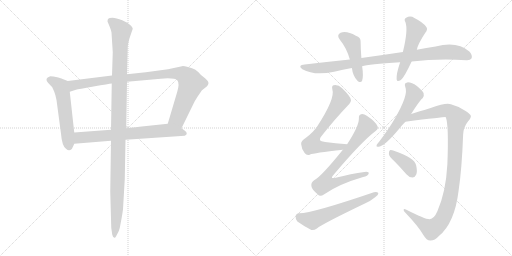
t = 0.00 s
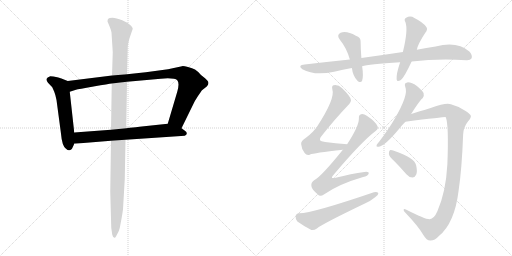
t = 2.15 s
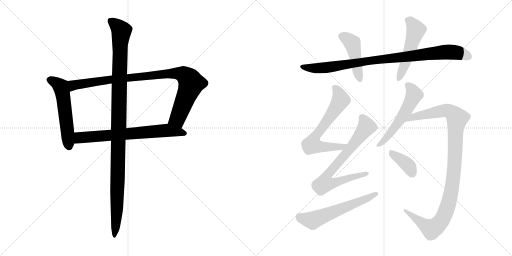
t = 4.30 s
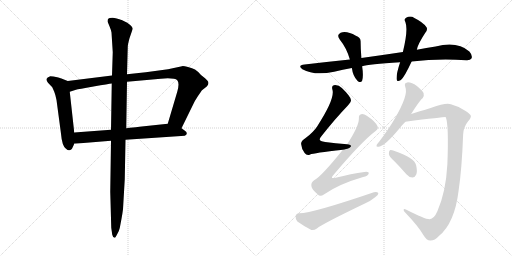
t = 6.45 s
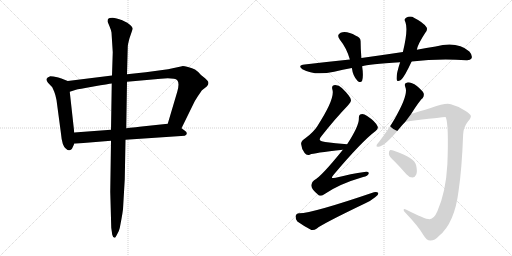
t = 8.60 s
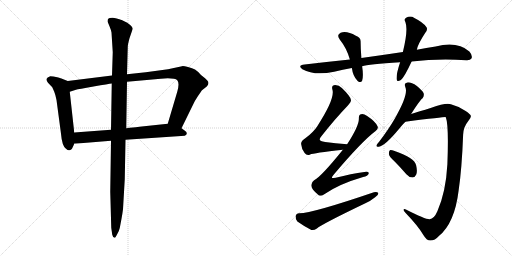
t = 10.75 s

The animated SVG that drew these frames (rendered in a browser with its animation timeline set to each time). Animation: 13 CSS @keyframes rules; one cycle of 10.75 s.

<svg version="1.1" viewBox="0 0 2048 1024" xmlns="http://www.w3.org/2000/svg">
  <g stroke="lightgray" stroke-dasharray="1,1" stroke-width="1" transform="scale(4, 4)">
    <line x1="0" y1="0" x2="256" y2="256"></line>
    <line x1="256" y1="0" x2="0" y2="256"></line>
    <line x1="128" y1="0" x2="128" y2="256"></line>
    <line x1="0" y1="128" x2="256" y2="128"></line>
    <line x1="256" y1="0" x2="512" y2="256"></line>
    <line x1="512" y1="0" x2="256" y2="256"></line>
    <line x1="384" y1="0" x2="384" y2="256"></line>
    <line x1="256" y1="128" x2="512" y2="128"></line>
  </g>
<g transform="scale(1, -1) translate(0, -850)">
   <style type="text/css">
    @keyframes keyframes0 {
      from {
       stroke: black;
       stroke-dashoffset: 555;
       stroke-width: 128;
       }
       64% {
       animation-timing-function: step-end;
       stroke: black;
       stroke-dashoffset: 0;
       stroke-width: 128;
       }
       to {
       stroke: black;
       stroke-width: 1024;
       }
       }
       #make-me-a-hanzi-animation-0 {
         animation: keyframes0 0.701660s both;
         animation-delay: 0.000000s;
         animation-timing-function: linear;
       }
    @keyframes keyframes1 {
      from {
       stroke: black;
       stroke-dashoffset: 954;
       stroke-width: 128;
       }
       76% {
       animation-timing-function: step-end;
       stroke: black;
       stroke-dashoffset: 0;
       stroke-width: 128;
       }
       to {
       stroke: black;
       stroke-width: 1024;
       }
       }
       #make-me-a-hanzi-animation-1 {
         animation: keyframes1 1.026367s both;
         animation-delay: 0.701660s;
         animation-timing-function: linear;
       }
    @keyframes keyframes2 {
      from {
       stroke: black;
       stroke-dashoffset: 698;
       stroke-width: 128;
       }
       69% {
       animation-timing-function: step-end;
       stroke: black;
       stroke-dashoffset: 0;
       stroke-width: 128;
       }
       to {
       stroke: black;
       stroke-width: 1024;
       }
       }
       #make-me-a-hanzi-animation-2 {
         animation: keyframes2 0.818034s both;
         animation-delay: 1.728027s;
         animation-timing-function: linear;
       }
    @keyframes keyframes3 {
      from {
       stroke: black;
       stroke-dashoffset: 1137;
       stroke-width: 128;
       }
       79% {
       animation-timing-function: step-end;
       stroke: black;
       stroke-dashoffset: 0;
       stroke-width: 128;
       }
       to {
       stroke: black;
       stroke-width: 1024;
       }
       }
       #make-me-a-hanzi-animation-3 {
         animation: keyframes3 1.175293s both;
         animation-delay: 2.546061s;
         animation-timing-function: linear;
       }
    @keyframes keyframes4 {
      from {
       stroke: black;
       stroke-dashoffset: 928;
       stroke-width: 128;
       }
       75% {
       animation-timing-function: step-end;
       stroke: black;
       stroke-dashoffset: 0;
       stroke-width: 128;
       }
       to {
       stroke: black;
       stroke-width: 1024;
       }
       }
       #make-me-a-hanzi-animation-4 {
         animation: keyframes4 1.005208s both;
         animation-delay: 3.721354s;
         animation-timing-function: linear;
       }
    @keyframes keyframes5 {
      from {
       stroke: black;
       stroke-dashoffset: 454;
       stroke-width: 128;
       }
       60% {
       animation-timing-function: step-end;
       stroke: black;
       stroke-dashoffset: 0;
       stroke-width: 128;
       }
       to {
       stroke: black;
       stroke-width: 1024;
       }
       }
       #make-me-a-hanzi-animation-5 {
         animation: keyframes5 0.619466s both;
         animation-delay: 4.726562s;
         animation-timing-function: linear;
       }
    @keyframes keyframes6 {
      from {
       stroke: black;
       stroke-dashoffset: 517;
       stroke-width: 128;
       }
       63% {
       animation-timing-function: step-end;
       stroke: black;
       stroke-dashoffset: 0;
       stroke-width: 128;
       }
       to {
       stroke: black;
       stroke-width: 1024;
       }
       }
       #make-me-a-hanzi-animation-6 {
         animation: keyframes6 0.670736s both;
         animation-delay: 5.346028s;
         animation-timing-function: linear;
       }
    @keyframes keyframes7 {
      from {
       stroke: black;
       stroke-dashoffset: 659;
       stroke-width: 128;
       }
       68% {
       animation-timing-function: step-end;
       stroke: black;
       stroke-dashoffset: 0;
       stroke-width: 128;
       }
       to {
       stroke: black;
       stroke-width: 1024;
       }
       }
       #make-me-a-hanzi-animation-7 {
         animation: keyframes7 0.786296s both;
         animation-delay: 6.016764s;
         animation-timing-function: linear;
       }
    @keyframes keyframes8 {
      from {
       stroke: black;
       stroke-dashoffset: 732;
       stroke-width: 128;
       }
       70% {
       animation-timing-function: step-end;
       stroke: black;
       stroke-dashoffset: 0;
       stroke-width: 128;
       }
       to {
       stroke: black;
       stroke-width: 1024;
       }
       }
       #make-me-a-hanzi-animation-8 {
         animation: keyframes8 0.845703s both;
         animation-delay: 6.803060s;
         animation-timing-function: linear;
       }
    @keyframes keyframes9 {
      from {
       stroke: black;
       stroke-dashoffset: 592;
       stroke-width: 128;
       }
       66% {
       animation-timing-function: step-end;
       stroke: black;
       stroke-dashoffset: 0;
       stroke-width: 128;
       }
       to {
       stroke: black;
       stroke-width: 1024;
       }
       }
       #make-me-a-hanzi-animation-9 {
         animation: keyframes9 0.731771s both;
         animation-delay: 7.648763s;
         animation-timing-function: linear;
       }
    @keyframes keyframes10 {
      from {
       stroke: black;
       stroke-dashoffset: 552;
       stroke-width: 128;
       }
       64% {
       animation-timing-function: step-end;
       stroke: black;
       stroke-dashoffset: 0;
       stroke-width: 128;
       }
       to {
       stroke: black;
       stroke-width: 1024;
       }
       }
       #make-me-a-hanzi-animation-10 {
         animation: keyframes10 0.699219s both;
         animation-delay: 8.380534s;
         animation-timing-function: linear;
       }
    @keyframes keyframes11 {
      from {
       stroke: black;
       stroke-dashoffset: 1063;
       stroke-width: 128;
       }
       78% {
       animation-timing-function: step-end;
       stroke: black;
       stroke-dashoffset: 0;
       stroke-width: 128;
       }
       to {
       stroke: black;
       stroke-width: 1024;
       }
       }
       #make-me-a-hanzi-animation-11 {
         animation: keyframes11 1.115072s both;
         animation-delay: 9.079753s;
         animation-timing-function: linear;
       }
    @keyframes keyframes12 {
      from {
       stroke: black;
       stroke-dashoffset: 378;
       stroke-width: 128;
       }
       55% {
       animation-timing-function: step-end;
       stroke: black;
       stroke-dashoffset: 0;
       stroke-width: 128;
       }
       to {
       stroke: black;
       stroke-width: 1024;
       }
       }
       #make-me-a-hanzi-animation-12 {
         animation: keyframes12 0.557617s both;
         animation-delay: 10.194825s;
         animation-timing-function: linear;
       }
</style>
<path d="M 271.0 526.5 L 248.0 535.5 Q 246.0 537.5 229.0 541.5 Q 212.0 545.5 201.0 545.5 Q 188.0 541.5 186.0 534.5 Q 185.0 526.5 192.0 519.5 L 209.0 501.5 L 217.0 483.5 Q 222.0 471.5 226.0 450.5 L 244.0 315.5 Q 248.0 266.5 264.0 255.5 Q 276.0 243.5 286.0 253.5 Q 289.0 256.5 297.0 275.5 L 297.0 320.5 L 279.0 483.5 C 276.0 513.5 274.0 525.5 271.0 526.5 Z" fill="lightgray"></path> 
<path d="M 728.0 585.5 L 672.0 573.5 L 583.0 561.5 L 508.0 553.5 L 448.0 548.5 L 271.0 526.5 C 241.0 522.5 250.0 474.5 279.0 483.5 L 304.0 491.5 Q 312.0 493.5 374.0 504.5 Q 436.0 515.5 447.0 516.5 L 508.0 523.5 L 643.0 535.5 Q 699.0 539.5 709.0 529.5 Q 719.0 518.5 709.0 483.5 L 671.0 355.5 C 662.0 326.5 713.0 310.5 726.0 337.5 L 773.0 433.5 Q 778.0 445.5 792.0 466.5 Q 806.0 487.5 808.0 489.5 L 827.0 504.5 Q 839.0 517.5 830.0 527.5 Q 822.0 536.5 819.0 538.5 L 804.0 550.5 Q 790.0 566.5 780.0 572.5 Q 770.0 577.5 752.0 582.5 Q 734.0 586.5 728.0 585.5 Z" fill="lightgray"></path> 
<path d="M 297.0 275.5 L 444.0 287.5 L 502.0 291.5 L 739.0 307.5 Q 747.0 310.5 747.0 316.5 Q 748.0 322.5 737.0 329.5 L 726.0 337.5 C 702.0 355.5 697.0 358.5 671.0 355.5 L 567.0 344.5 Q 566.0 344.5 505.0 337.5 L 444.0 331.5 L 297.0 320.5 C 267.0 318.5 267.0 273.5 297.0 275.5 Z" fill="lightgray"></path> 
<path d="M 508.0 553.5 L 511.0 661.5 Q 511.0 672.5 518.0 697.5 L 531.0 735.5 Q 530.0 745.5 509.0 759.5 L 489.0 769.5 Q 464.0 779.5 450.0 779.5 Q 436.0 779.5 433.0 775.5 Q 430.0 772.5 430.0 764.5 L 438.0 745.5 Q 445.0 728.5 446.0 720.5 L 451.0 641.5 L 448.0 548.5 L 447.0 516.5 L 444.0 331.5 L 444.0 287.5 L 441.0 83.5 L 445.0 -60.5 L 449.0 -88.5 Q 452.0 -100.5 458.0 -100.5 Q 460.0 -103.5 468.0 -87.5 Q 477.0 -72.5 479.0 -61.5 L 486.0 -24.5 Q 490.0 -2.5 492.0 13.5 L 499.0 133.5 L 502.0 291.5 L 505.0 337.5 L 508.0 523.5 L 508.0 553.5 Z" fill="lightgray"></path> 
<path d="M 1646.5 604.5 Q 1751.5 616.5 1865.5 609.5 Q 1881.5 608.5 1886.5 617.5 Q 1890.5 629.5 1877.5 644.5 Q 1829.5 686.5 1742.5 664.5 Q 1705.5 658.5 1667.5 651.5 L 1611.5 642.5 Q 1532.5 630.5 1445.5 618.5 L 1399.5 612.5 Q 1312.5 603.5 1218.5 592.5 Q 1188.5 589.5 1209.5 573.5 Q 1257.5 546.5 1336.5 563.5 Q 1370.5 572.5 1407.5 578.5 L 1448.5 585.5 Q 1472.5 594.5 1600.5 601.5 L 1646.5 604.5 Z" fill="lightgray"></path> 
<path d="M 1445.5 618.5 Q 1442.5 655.5 1442.5 682.5 Q 1443.5 701.5 1423.5 707.5 Q 1386.5 728.5 1362.5 719.5 Q 1344.5 710.5 1359.5 691.5 Q 1386.5 658.5 1399.5 612.5 L 1407.5 578.5 Q 1411.5 545.5 1430.5 526.5 Q 1443.5 516.5 1448.5 527.5 Q 1454.5 546.5 1448.5 585.5 L 1445.5 618.5 Z" fill="lightgray"></path> 
<path d="M 1667.5 651.5 Q 1670.5 672.5 1700.5 718.5 Q 1713.5 733.5 1704.5 743.5 Q 1691.5 761.5 1657.5 778.5 Q 1641.5 788.5 1624.5 779.5 Q 1614.5 773.5 1621.5 762.5 Q 1633.5 731.5 1611.5 642.5 L 1600.5 601.5 Q 1584.5 553.5 1586.5 533.5 Q 1587.5 520.5 1603.5 530.5 Q 1618.5 543.5 1646.5 604.5 L 1667.5 651.5 Z" fill="lightgray"></path> 
<path d="M 1388.5 273.5 Q 1340.5 277.5 1300.5 282.5 Q 1266.5 285.5 1285.5 305.5 Q 1340.5 375.5 1391.5 428.5 Q 1406.5 444.5 1403.5 451.5 Q 1402.5 464.5 1367.5 498.5 Q 1354.5 511.5 1335.5 509.5 Q 1325.5 508.5 1329.5 492.5 Q 1341.5 456.5 1268.5 344.5 Q 1252.5 320.5 1222.5 298.5 Q 1203.5 286.5 1204.5 274.5 Q 1205.5 256.5 1218.5 238.5 Q 1227.5 226.5 1240.5 232.5 Q 1253.5 238.5 1371.5 251.5 C 1401.5 254.5 1418.5 270.5 1388.5 273.5 Z" fill="lightgray"></path> 
<path d="M 1371.5 251.5 Q 1283.5 142.5 1256.5 129.5 Q 1243.5 120.5 1245.5 106.5 Q 1246.5 93.5 1270.5 73.5 Q 1280.5 61.5 1295.5 72.5 Q 1355.5 114.5 1452.5 142.5 Q 1471.5 146.5 1474.5 155.5 Q 1477.5 165.5 1457.5 162.5 Q 1405.5 155.5 1342.5 139.5 Q 1317.5 132.5 1334.5 151.5 Q 1446.5 284.5 1502.5 326.5 Q 1515.5 335.5 1509.5 346.5 Q 1500.5 365.5 1468.5 386.5 Q 1453.5 396.5 1444.5 393.5 Q 1434.5 392.5 1435.5 375.5 Q 1435.5 345.5 1388.5 273.5 L 1371.5 251.5 Z" fill="lightgray"></path> 
<path d="M 1196.5 -2.5 Q 1183.5 -3.5 1182.5 -14.5 Q 1181.5 -27.5 1189.5 -35.5 Q 1211.5 -51.5 1245.5 -69.5 Q 1255.5 -72.5 1267.5 -63.5 Q 1288.5 -45.5 1461.5 37.5 Q 1483.5 47.5 1500.5 61.5 Q 1513.5 68.5 1513.5 78.5 Q 1507.5 84.5 1495.5 81.5 Q 1246.5 -3.5 1196.5 -2.5 Z" fill="lightgray"></path> 
<path d="M 1644.5 394.5 Q 1680.5 451.5 1690.5 457.5 Q 1697.5 466.5 1694.5 477.5 Q 1690.5 487.5 1667.5 506.5 Q 1645.5 521.5 1629.5 520.5 Q 1614.5 519.5 1621.5 501.5 Q 1634.5 471.5 1579.5 376.5 Q 1554.5 333.5 1516.5 283.5 Q 1509.5 276.5 1506.5 270.5 Q 1503.5 260.5 1515.5 263.5 Q 1539.5 266.5 1597.5 336.5 Q 1607.5 349.5 1621.5 363.5 L 1644.5 394.5 Z" fill="lightgray"></path> 
<path d="M 1718.5 -26.5 Q 1702.5 -27.5 1623.5 12.5 Q 1614.5 15.5 1614.5 10.5 Q 1613.5 6.5 1623.5 -2.5 Q 1672.5 -53.5 1693.5 -89.5 Q 1706.5 -111.5 1720.5 -111.5 Q 1738.5 -112.5 1755.5 -93.5 Q 1818.5 -42.5 1834.5 88.5 Q 1847.5 176.5 1852.5 311.5 Q 1853.5 342.5 1872.5 365.5 Q 1884.5 378.5 1883.5 386.5 Q 1882.5 393.5 1862.5 406.5 Q 1837.5 424.5 1803.5 433.5 Q 1781.5 439.5 1725.5 419.5 Q 1673.5 403.5 1644.5 394.5 C 1615.5 385.5 1591.5 359.5 1621.5 363.5 Q 1780.5 382.5 1782.5 381.5 L 1783.5 380.5 Q 1795.5 349.5 1789.5 193.5 Q 1783.5 82.5 1749.5 5.5 Q 1736.5 -24.5 1718.5 -26.5 Z" fill="lightgray"></path> 
<path d="M 1578.5 204.5 Q 1600.5 182.5 1625.5 153.5 Q 1635.5 141.5 1649.5 140.5 Q 1659.5 140.5 1664.5 151.5 Q 1670.5 163.5 1664.5 189.5 Q 1658.5 219.5 1578.5 246.5 Q 1565.5 250.5 1559.5 249.5 Q 1555.5 246.5 1555.5 234.5 Q 1556.5 224.5 1578.5 204.5 Z" fill="lightgray"></path> 
      <clipPath id="make-me-a-hanzi-clip-0">
      <path d="M 271.0 526.5 L 248.0 535.5 Q 246.0 537.5 229.0 541.5 Q 212.0 545.5 201.0 545.5 Q 188.0 541.5 186.0 534.5 Q 185.0 526.5 192.0 519.5 L 209.0 501.5 L 217.0 483.5 Q 222.0 471.5 226.0 450.5 L 244.0 315.5 Q 248.0 266.5 264.0 255.5 Q 276.0 243.5 286.0 253.5 Q 289.0 256.5 297.0 275.5 L 297.0 320.5 L 279.0 483.5 C 276.0 513.5 274.0 525.5 271.0 526.5 Z" fill="lightgray"></path>
      </clipPath>
      <path clip-path="url(#make-me-a-hanzi-clip-0)" d="M 196.0 531.5 L 229.0 516.5 L 245.0 499.5 L 276.0 262.5 " fill="none" id="make-me-a-hanzi-animation-0" stroke-dasharray="427 854" stroke-linecap="round"></path>

      <clipPath id="make-me-a-hanzi-clip-1">
      <path d="M 728.0 585.5 L 672.0 573.5 L 583.0 561.5 L 508.0 553.5 L 448.0 548.5 L 271.0 526.5 C 241.0 522.5 250.0 474.5 279.0 483.5 L 304.0 491.5 Q 312.0 493.5 374.0 504.5 Q 436.0 515.5 447.0 516.5 L 508.0 523.5 L 643.0 535.5 Q 699.0 539.5 709.0 529.5 Q 719.0 518.5 709.0 483.5 L 671.0 355.5 C 662.0 326.5 713.0 310.5 726.0 337.5 L 773.0 433.5 Q 778.0 445.5 792.0 466.5 Q 806.0 487.5 808.0 489.5 L 827.0 504.5 Q 839.0 517.5 830.0 527.5 Q 822.0 536.5 819.0 538.5 L 804.0 550.5 Q 790.0 566.5 780.0 572.5 Q 770.0 577.5 752.0 582.5 Q 734.0 586.5 728.0 585.5 Z" fill="lightgray"></path>
      </clipPath>
      <path clip-path="url(#make-me-a-hanzi-clip-1)" d="M 283.0 491.5 L 295.0 510.5 L 398.0 526.5 L 667.0 555.5 L 732.0 553.5 L 757.0 533.5 L 765.0 516.5 L 710.0 375.5 L 680.0 360.5 " fill="none" id="make-me-a-hanzi-animation-1" stroke-dasharray="826 1652" stroke-linecap="round"></path>

      <clipPath id="make-me-a-hanzi-clip-2">
      <path d="M 297.0 275.5 L 444.0 287.5 L 502.0 291.5 L 739.0 307.5 Q 747.0 310.5 747.0 316.5 Q 748.0 322.5 737.0 329.5 L 726.0 337.5 C 702.0 355.5 697.0 358.5 671.0 355.5 L 567.0 344.5 Q 566.0 344.5 505.0 337.5 L 444.0 331.5 L 297.0 320.5 C 267.0 318.5 267.0 273.5 297.0 275.5 Z" fill="lightgray"></path>
      </clipPath>
      <path clip-path="url(#make-me-a-hanzi-clip-2)" d="M 304.0 283.5 L 321.0 300.5 L 670.0 329.5 L 737.0 316.5 " fill="none" id="make-me-a-hanzi-animation-2" stroke-dasharray="570 1140" stroke-linecap="round"></path>

      <clipPath id="make-me-a-hanzi-clip-3">
      <path d="M 508.0 553.5 L 511.0 661.5 Q 511.0 672.5 518.0 697.5 L 531.0 735.5 Q 530.0 745.5 509.0 759.5 L 489.0 769.5 Q 464.0 779.5 450.0 779.5 Q 436.0 779.5 433.0 775.5 Q 430.0 772.5 430.0 764.5 L 438.0 745.5 Q 445.0 728.5 446.0 720.5 L 451.0 641.5 L 448.0 548.5 L 447.0 516.5 L 444.0 331.5 L 444.0 287.5 L 441.0 83.5 L 445.0 -60.5 L 449.0 -88.5 Q 452.0 -100.5 458.0 -100.5 Q 460.0 -103.5 468.0 -87.5 Q 477.0 -72.5 479.0 -61.5 L 486.0 -24.5 Q 490.0 -2.5 492.0 13.5 L 499.0 133.5 L 502.0 291.5 L 505.0 337.5 L 508.0 523.5 L 508.0 553.5 Z" fill="lightgray"></path>
      </clipPath>
      <path clip-path="url(#make-me-a-hanzi-clip-3)" d="M 441.0 767.5 L 486.0 726.5 L 480.0 667.5 L 468.0 11.5 L 456.0 -92.5 " fill="none" id="make-me-a-hanzi-animation-3" stroke-dasharray="1009 2018" stroke-linecap="round"></path>

      <clipPath id="make-me-a-hanzi-clip-4">
      <path d="M 1646.5 604.5 Q 1751.5 616.5 1865.5 609.5 Q 1881.5 608.5 1886.5 617.5 Q 1890.5 629.5 1877.5 644.5 Q 1829.5 686.5 1742.5 664.5 Q 1705.5 658.5 1667.5 651.5 L 1611.5 642.5 Q 1532.5 630.5 1445.5 618.5 L 1399.5 612.5 Q 1312.5 603.5 1218.5 592.5 Q 1188.5 589.5 1209.5 573.5 Q 1257.5 546.5 1336.5 563.5 Q 1370.5 572.5 1407.5 578.5 L 1448.5 585.5 Q 1472.5 594.5 1600.5 601.5 L 1646.5 604.5 Z" fill="lightgray"></path>
      </clipPath>
      <path clip-path="url(#make-me-a-hanzi-clip-4)" d="M 1211.5 584.5 L 1220.5 579.5 L 1289.5 578.5 L 1486.5 609.5 L 1789.5 642.5 L 1837.5 638.5 L 1874.5 623.5 " fill="none" id="make-me-a-hanzi-animation-4" stroke-dasharray="800 1600" stroke-linecap="round"></path>

      <clipPath id="make-me-a-hanzi-clip-5">
      <path d="M 1445.5 618.5 Q 1442.5 655.5 1442.5 682.5 Q 1443.5 701.5 1423.5 707.5 Q 1386.5 728.5 1362.5 719.5 Q 1344.5 710.5 1359.5 691.5 Q 1386.5 658.5 1399.5 612.5 L 1407.5 578.5 Q 1411.5 545.5 1430.5 526.5 Q 1443.5 516.5 1448.5 527.5 Q 1454.5 546.5 1448.5 585.5 L 1445.5 618.5 Z" fill="lightgray"></path>
      </clipPath>
      <path clip-path="url(#make-me-a-hanzi-clip-5)" d="M 1368.5 704.5 L 1390.5 694.5 L 1409.5 676.5 L 1439.5 531.5 " fill="none" id="make-me-a-hanzi-animation-5" stroke-dasharray="326 652" stroke-linecap="round"></path>

      <clipPath id="make-me-a-hanzi-clip-6">
      <path d="M 1667.5 651.5 Q 1670.5 672.5 1700.5 718.5 Q 1713.5 733.5 1704.5 743.5 Q 1691.5 761.5 1657.5 778.5 Q 1641.5 788.5 1624.5 779.5 Q 1614.5 773.5 1621.5 762.5 Q 1633.5 731.5 1611.5 642.5 L 1600.5 601.5 Q 1584.5 553.5 1586.5 533.5 Q 1587.5 520.5 1603.5 530.5 Q 1618.5 543.5 1646.5 604.5 L 1667.5 651.5 Z" fill="lightgray"></path>
      </clipPath>
      <path clip-path="url(#make-me-a-hanzi-clip-6)" d="M 1629.5 769.5 L 1644.5 761.5 L 1663.5 729.5 L 1623.5 602.5 L 1595.5 534.5 " fill="none" id="make-me-a-hanzi-animation-6" stroke-dasharray="389 778" stroke-linecap="round"></path>

      <clipPath id="make-me-a-hanzi-clip-7">
      <path d="M 1388.5 273.5 Q 1340.5 277.5 1300.5 282.5 Q 1266.5 285.5 1285.5 305.5 Q 1340.5 375.5 1391.5 428.5 Q 1406.5 444.5 1403.5 451.5 Q 1402.5 464.5 1367.5 498.5 Q 1354.5 511.5 1335.5 509.5 Q 1325.5 508.5 1329.5 492.5 Q 1341.5 456.5 1268.5 344.5 Q 1252.5 320.5 1222.5 298.5 Q 1203.5 286.5 1204.5 274.5 Q 1205.5 256.5 1218.5 238.5 Q 1227.5 226.5 1240.5 232.5 Q 1253.5 238.5 1371.5 251.5 C 1401.5 254.5 1418.5 270.5 1388.5 273.5 Z" fill="lightgray"></path>
      </clipPath>
      <path clip-path="url(#make-me-a-hanzi-clip-7)" d="M 1338.5 498.5 L 1357.5 473.5 L 1361.5 447.5 L 1254.5 293.5 L 1249.5 270.5 L 1357.5 260.5 L 1380.5 271.5 " fill="none" id="make-me-a-hanzi-animation-7" stroke-dasharray="531 1062" stroke-linecap="round"></path>

      <clipPath id="make-me-a-hanzi-clip-8">
      <path d="M 1371.5 251.5 Q 1283.5 142.5 1256.5 129.5 Q 1243.5 120.5 1245.5 106.5 Q 1246.5 93.5 1270.5 73.5 Q 1280.5 61.5 1295.5 72.5 Q 1355.5 114.5 1452.5 142.5 Q 1471.5 146.5 1474.5 155.5 Q 1477.5 165.5 1457.5 162.5 Q 1405.5 155.5 1342.5 139.5 Q 1317.5 132.5 1334.5 151.5 Q 1446.5 284.5 1502.5 326.5 Q 1515.5 335.5 1509.5 346.5 Q 1500.5 365.5 1468.5 386.5 Q 1453.5 396.5 1444.5 393.5 Q 1434.5 392.5 1435.5 375.5 Q 1435.5 345.5 1388.5 273.5 L 1371.5 251.5 Z" fill="lightgray"></path>
      </clipPath>
      <path clip-path="url(#make-me-a-hanzi-clip-8)" d="M 1448.5 380.5 L 1460.5 360.5 L 1461.5 336.5 L 1322.5 166.5 L 1313.5 153.5 L 1308.5 124.5 L 1343.5 120.5 L 1466.5 156.5 " fill="none" id="make-me-a-hanzi-animation-8" stroke-dasharray="604 1208" stroke-linecap="round"></path>

      <clipPath id="make-me-a-hanzi-clip-9">
      <path d="M 1196.5 -2.5 Q 1183.5 -3.5 1182.5 -14.5 Q 1181.5 -27.5 1189.5 -35.5 Q 1211.5 -51.5 1245.5 -69.5 Q 1255.5 -72.5 1267.5 -63.5 Q 1288.5 -45.5 1461.5 37.5 Q 1483.5 47.5 1500.5 61.5 Q 1513.5 68.5 1513.5 78.5 Q 1507.5 84.5 1495.5 81.5 Q 1246.5 -3.5 1196.5 -2.5 Z" fill="lightgray"></path>
      </clipPath>
      <path clip-path="url(#make-me-a-hanzi-clip-9)" d="M 1195.5 -15.5 L 1250.5 -31.5 L 1507.5 75.5 " fill="none" id="make-me-a-hanzi-animation-9" stroke-dasharray="464 928" stroke-linecap="round"></path>

      <clipPath id="make-me-a-hanzi-clip-10">
      <path d="M 1644.5 394.5 Q 1680.5 451.5 1690.5 457.5 Q 1697.5 466.5 1694.5 477.5 Q 1690.5 487.5 1667.5 506.5 Q 1645.5 521.5 1629.5 520.5 Q 1614.5 519.5 1621.5 501.5 Q 1634.5 471.5 1579.5 376.5 Q 1554.5 333.5 1516.5 283.5 Q 1509.5 276.5 1506.5 270.5 Q 1503.5 260.5 1515.5 263.5 Q 1539.5 266.5 1597.5 336.5 Q 1607.5 349.5 1621.5 363.5 L 1644.5 394.5 Z" fill="lightgray"></path>
      </clipPath>
      <path clip-path="url(#make-me-a-hanzi-clip-10)" d="M 1629.5 509.5 L 1648.5 490.5 L 1656.5 470.5 L 1631.5 417.5 L 1563.5 319.5 L 1513.5 270.5 " fill="none" id="make-me-a-hanzi-animation-10" stroke-dasharray="424 848" stroke-linecap="round"></path>

      <clipPath id="make-me-a-hanzi-clip-11">
      <path d="M 1718.5 -26.5 Q 1702.5 -27.5 1623.5 12.5 Q 1614.5 15.5 1614.5 10.5 Q 1613.5 6.5 1623.5 -2.5 Q 1672.5 -53.5 1693.5 -89.5 Q 1706.5 -111.5 1720.5 -111.5 Q 1738.5 -112.5 1755.5 -93.5 Q 1818.5 -42.5 1834.5 88.5 Q 1847.5 176.5 1852.5 311.5 Q 1853.5 342.5 1872.5 365.5 Q 1884.5 378.5 1883.5 386.5 Q 1882.5 393.5 1862.5 406.5 Q 1837.5 424.5 1803.5 433.5 Q 1781.5 439.5 1725.5 419.5 Q 1673.5 403.5 1644.5 394.5 C 1615.5 385.5 1591.5 359.5 1621.5 363.5 Q 1780.5 382.5 1782.5 381.5 L 1783.5 380.5 Q 1795.5 349.5 1789.5 193.5 Q 1783.5 82.5 1749.5 5.5 Q 1736.5 -24.5 1718.5 -26.5 Z" fill="lightgray"></path>
      </clipPath>
      <path clip-path="url(#make-me-a-hanzi-clip-11)" d="M 1640.5 373.5 L 1677.5 387.5 L 1788.5 408.5 L 1811.5 397.5 L 1828.5 377.5 L 1811.5 124.5 L 1793.5 31.5 L 1765.5 -32.5 L 1735.5 -61.5 L 1722.5 -64.5 L 1635.5 -5.5 L 1633.5 5.5 L 1620.5 5.5 " fill="none" id="make-me-a-hanzi-animation-11" stroke-dasharray="935 1870" stroke-linecap="round"></path>

      <clipPath id="make-me-a-hanzi-clip-12">
      <path d="M 1578.5 204.5 Q 1600.5 182.5 1625.5 153.5 Q 1635.5 141.5 1649.5 140.5 Q 1659.5 140.5 1664.5 151.5 Q 1670.5 163.5 1664.5 189.5 Q 1658.5 219.5 1578.5 246.5 Q 1565.5 250.5 1559.5 249.5 Q 1555.5 246.5 1555.5 234.5 Q 1556.5 224.5 1578.5 204.5 Z" fill="lightgray"></path>
      </clipPath>
      <path clip-path="url(#make-me-a-hanzi-clip-12)" d="M 1563.5 240.5 L 1624.5 196.5 L 1649.5 156.5 " fill="none" id="make-me-a-hanzi-animation-12" stroke-dasharray="250 500" stroke-linecap="round"></path>

</g>
</svg>
